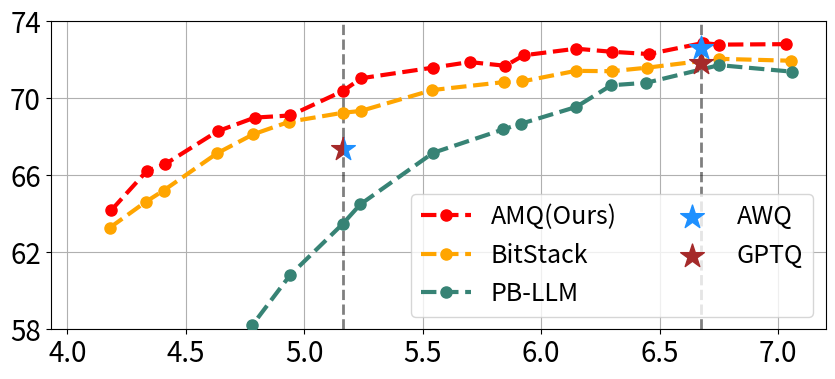

Generate this figure with matplotlib:
import numpy as np
from matplotlib import pyplot as plt
from matplotlib.markers import MarkerStyle

pb_llm_13b_bit = np.array([2.001, 2.197, 2.253, 2.4, 2.498, 2.603, 2.75, 2.799, 3.002, 3.198, 3.247, 3.401, 3.499, 3.597, 3.8, 4.003]) + 0.25
pb_llm_13b_w2 = [70.201988, 49.662487, 32.704044, 21.767782, 15.748631, 12.027323, 9.572448, 9.540066, 7.770907, 6.957156, 6.786724, 6.444432, 6.197367, 6.03354, 5.794348, 5.621876]
pb_llm_13b_c4 = [76.811501, 53.145523, 42.495216, 28.799479, 21.833565, 16.243132, 13.296763, 13.139219, 10.783956, 9.700974, 9.440514, 8.908892, 8.523313, 8.274727, 7.935522, 7.717345]
pb_llm_13b_avg = np.array([0.411433171, 0.445306741, 0.465469785, 0.521918144, 0.582221528, 0.608104881, 0.634757553, 0.64488449, 0.671657683, 0.683852428, 0.686756827, 0.695484065, 0.706756403, 0.708052548, 0.717220212, 0.713828894]) * 100

owq_13b_bit = np.array([2.2, 2.4, 2.6, 2.8, 3.2, 3.4, 3.6, 3.8]) * 1512.5 + 378.125 + 625 + 0.791015625
owq_13b_w2 = [8.141159058, 7.90238905, 7.906852245, 7.644672871, 5.259451866, 5.233787537, 5.246657372, 5.222622395]
owq_13b_c4 = [10.81324387, 10.55164051, 10.35543156, 10.24857807, 7.184574127, 7.174242496, 7.165292263, 7.144797802]
owq_13b_avg = np.array([0.649320442, 0.64854396, 0.652410135, 0.660048735, 0.718132311, 0.716591034, 0.724292107, 0.719481134]) * 100

bitstack_13b_bit = np.array([2.1, 2.2, 2.25, 2.4, 2.5, 2.6, 2.75, 2.8, 3, 3.2, 3.25, 3.4, 3.5, 3.6, 3.8, 4]) + 0.25
bitstack_13b_w2 = [8.028745651, 7.592807293, 7.456870079, 6.886278152, 6.674023628, 6.534313202, 6.332436562, 6.283027649, 6.042622089, 5.793498993, 5.760062218, 5.671768665, 5.621623516, 5.578070641, 5.509950161, 5.4714818]
bitstack_13b_c4 = [10.8984251, 10.31787777, 10.13041687, 9.537553787, 9.237815857, 9.025455475, 8.73268795, 8.665048599, 8.353291512, 7.974319458, 7.92961359, 7.801470757, 7.7389431, 7.675413132, 7.572425842, 7.49377346]
bitstack_13b_avg = np.array([0.632752944, 0.646154821, 0.652069036, 0.671499793, 0.681265789, 0.687761946, 0.692470769, 0.693403778, 0.704266588, 0.708421695, 0.708730449, 0.714242304, 0.714063108, 0.715914363, 0.720499593, 0.719499094]) * 100

amq_13b_bit = np.array([2.104545455, 2.20309917, 2.25454545, 2.40061983, 2.50433884, 2.60392562, 2.74938017, 2.80206612, 3.00165289, 3.10371901, 3.20392562, 3.25454545, 3.40123967, 3.50061983, 3.60392562, 3.75475207, 3.80041322, 3.98615702]) + 0.25
amq_13b_w2 = [7.71299839, 7.209764004, 6.960026741, 6.441867828, 6.211341858, 5.988779068, 5.742465019, 5.634430885, 5.374492168, 5.304297924, 5.24823761, 5.228238106, 5.157777786, 5.128776073, 5.090263367, 5.030594826, 5.024534225, 4.965404987]
amq_13b_c4 = [10.42893791, 9.835852623, 9.534765244, 8.829443932, 8.517198563, 8.194261551, 7.803359032, 7.670791626, 7.335062981, 7.241182327, 7.170888901, 7.136387348, 7.054496765, 7.015735626, 6.962110519, 6.897399902, 6.886018276, 6.837729931]
amq_13b_avg = np.array([0.641908905, 0.66219152, 0.665796602, 0.682863029, 0.689958569, 0.691083918, 0.703693136, 0.710422927, 0.715917286, 0.718818017, 0.71687743, 0.72231014, 0.725760049, 0.724154011, 0.722983757, 0.728700119, 0.727874139, 0.728116507])  * 100

# awq_13b_bit = np.array([2, 3, 4]) + 0.25
# awq_13b_avg = '40.58586574  72.1126803  72.89647707'.split()
# awq_13b_avg = [float(i) for i in awq_13b_avg]

# gptq_13b_bit = np.array([2, 3, 4]) + 0.25
# gptq_13b_avg = '45.6424071  70.88767941  72.87781402'.split()
# gptq_13b_avg = [float(i) for i in gptq_13b_avg]

awq_13b_bit = np.array([2.5, 3, 4])
awq_13b_avg = '40.58586574  67.3409126  72.58648748'.split()
awq_13b_avg = [float(i) for i in awq_13b_avg]

gptq_13b_bit = np.array([2.5, 3, 4])
gptq_13b_avg = '45.6424071  67.38607757  71.85376084'.split()
gptq_13b_avg = [float(i) for i in gptq_13b_avg]

amq_13b_235_bit = amq_13b_bit[0]
amq_13b_w2 = 7.71299839
amq_13b_c4 = 10.42893791

pb_llm_13b_235_bit = pb_llm_13b_bit[0]
pb_llm_13b_w2 = 70.201988
pb_llm_13b_c4 = 76.811501

bitstack_13b_235_bit = bitstack_13b_bit[0]
bitstack_13b_w2 = 8.028745651
bitstack_13b_c4 = 10.8984251

awq_13b_225_bit = awq_13b_bit[0]
awq_13b_w2 = 122707.5156
awq_13b_c4 = 95547.30469

gptq_13b_225_bit = gptq_13b_bit[0]
gptq_13b_w2 = 27.7838192
gptq_13b_c4 = 23.3856926

font = {'size'   : 20}
plt.rc('font', **font)
plt.rc('axes', axisbelow=True)

f = plt.figure(figsize=(10, 4))
ax1 = [f.subplots(ncols=1, nrows=1)]

# gs = f.add_gridspec(2, 2)
# ax1 = [f.add_subplot(gs[0, :]), f.add_subplot(gs[1, 0])]
# ax2 = f.add_subplot(gs[1, 1])

colors = [
    '#939393',
    '#2351AB',
    '#C83C04',
    '#FACA00',
    '#378375',
    '#6699FF'
]

# calculate memory
one_bit_memory = 1512.5
scale_zero_memory = 378.125
embed_head_memory = 625
norm_size = 0.791015625
amq_13b_memory = np.array([(bit - 0.25) * one_bit_memory + scale_zero_memory + embed_head_memory for bit in amq_13b_bit]) / 1000
owq_13b_memory = np.array([(bit - 0.25) * one_bit_memory + scale_zero_memory + embed_head_memory for bit in owq_13b_bit]) / 1000
pb_llm_13b_memory = np.array([(bit - 0.25) * one_bit_memory + scale_zero_memory + embed_head_memory for bit in pb_llm_13b_bit]) / 1000
bitstack_13b_memory = np.array([(bit - 0.25) * one_bit_memory + scale_zero_memory + embed_head_memory for bit in bitstack_13b_bit]) / 1000
awq_13b_memory = np.array([(bit - 0.25) * one_bit_memory + scale_zero_memory + embed_head_memory for bit in awq_13b_bit]) / 1000
gptq_13b_memory = np.array([(bit - 0.25) * one_bit_memory + scale_zero_memory + embed_head_memory for bit in gptq_13b_bit]) / 1000

linestyle = '--'
markersize = 8
linewidth = 3
s = 320

def func0():
    ax1[0].plot(amq_13b_memory, amq_13b_avg, linestyle = linestyle, label='AMQ', marker='o', markersize=markersize, color='r', linewidth=linewidth, zorder=10)
    # ax1[0].bar(amq_13b_memory, amq_13b_avg, linestyle = linestyle, label='AMQ', color='grey', width = 50, linewidth=linewidth, zorder=1)
    # ax1[0].plot(owq_13b_memory, owq_13b_avg, label='OWQ', marker='o', markersize=markersize, color=colors[1], linewidth=linewidth, zorder=1)
    ax1[0].plot(bitstack_13b_memory, bitstack_13b_avg, linestyle = linestyle, label='BitStack', marker='o', markersize=markersize, color='orange', linewidth=linewidth, zorder = 5)
    ax1[0].plot(pb_llm_13b_memory, pb_llm_13b_avg, linestyle = linestyle, label='PB-LLM', marker='o', markersize=markersize, color=colors[4], linewidth=linewidth, zorder=5)

    ax1[0].scatter(awq_13b_memory[-1], awq_13b_avg[-1], label='AWQ', s=s, color='dodgerblue', marker='*', zorder=16)
    ax1[0].scatter(gptq_13b_memory[-1], gptq_13b_avg[-1], label='GPTQ', s=s, color='brown', marker='*', zorder=15)
    
    ax1[0].scatter(awq_13b_memory[1], awq_13b_avg[1], s=s, color='dodgerblue', marker=MarkerStyle('*', fillstyle='right'), zorder=15)
    ax1[0].scatter(gptq_13b_memory[1], gptq_13b_avg[1], s=s, color='brown', marker=MarkerStyle('*', fillstyle='left'), zorder=15)

def func1():
    ax1[1].plot(amq_13b_memory, amq_13b_avg, linestyle = linestyle, label='AMQ', marker='o', markersize=markersize, color='r', linewidth=linewidth, zorder=10)
    # ax1[1].bar(amq_13b_memory, amq_13b_avg, linestyle = linestyle, label='AMQ', color='grey', width = 50, linewidth=linewidth, zorder=1)
    # ax1[1].plot(owq_13b_memory, owq_13b_avg, label='OWQ', marker='o', markersize=markersize, color=colors[1], linewidth=linewidth, zorder=1)
    ax1[1].plot(pb_llm_13b_memory, pb_llm_13b_avg, linestyle = linestyle, label='PB-LLM', marker='o', markersize=markersize, color=colors[4], linewidth=linewidth)
    ax1[1].plot(bitstack_13b_memory, bitstack_13b_avg, linestyle = linestyle, label='BitStack', marker='o', markersize=markersize, color='orange', linewidth=linewidth, zorder=3)
    
    ax1[1].scatter(awq_13b_memory, awq_13b_avg, label='AWQ', s=s, color='brown', marker='*', zorder=11)
    ax1[1].scatter(gptq_13b_memory, gptq_13b_avg, label='GPTQ', s=s, color='blue', marker='*', zorder=11)
# plt.xlabel('Bit')
# plt.ylabel('Zero-shot Average')

func0()
# func1()

ax1[0].set_ylim(58, 74)
ax1[0].set_yticks(range(58, 75, 4))
ax1[0].set_xlim(pb_llm_13b_memory[0] - 0.1, 7.2)

ax1[0].axvline(x=awq_13b_memory[1], linestyle='--', linewidth=2, color='black', alpha=0.5)
ax1[0].axvline(x=awq_13b_memory[2], linestyle='--', linewidth=2, color='black', alpha=0.5)

# yticks, xticks 크기 늘리기
ax1[0].tick_params(axis='both', which='major', labelsize=20)
# ax1[1].tick_params(axis='both', which='major', labelsize=20)


ax1[0].legend(['AMQ(Ours)', 'BitStack', 'PB-LLM', 'AWQ', 'GPTQ'], loc='lower right', ncol=2, fontsize=18)
ax1[0].grid()

plt.savefig('source_1_memory_half.png', dpi=500)

